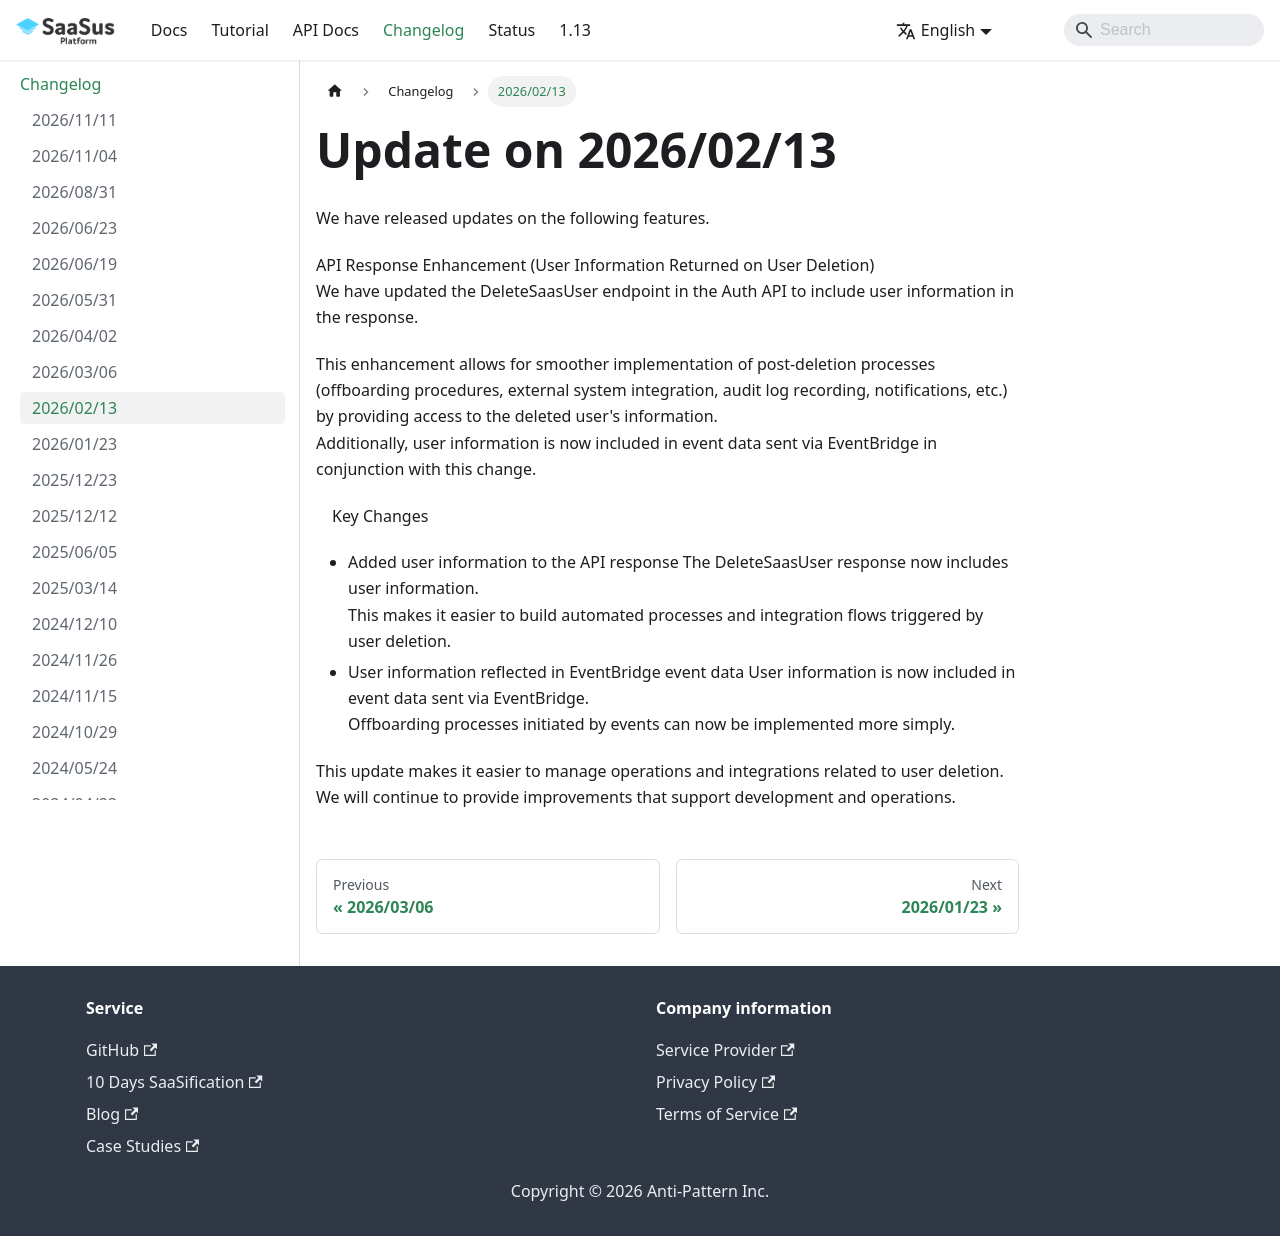

repository: Anti-Pattern-Inc/saasus-platform-document · page: docs/changelog/20260213/index.html · generator: docusaurus

---
title: "Update on 2026/02/13"
slug: "20260213"
type: ""
createdAt: {}
hidden: false
---

We have released updates on the following features.

API Response Enhancement (User Information Returned on User Deletion)  
We have updated the DeleteSaasUser endpoint in the Auth API to include user information in the response.  

This enhancement allows for smoother implementation of post-deletion processes (offboarding procedures, external system integration, audit log recording, notifications, etc.) by providing access to the deleted user's information.  
Additionally, user information is now included in event data sent via EventBridge in conjunction with this change.  

　Key Changes
  - Added user information to the API response
    The DeleteSaasUser response now includes user information.  
    This makes it easier to build automated processes and integration flows triggered by user deletion.  
  - User information reflected in EventBridge event data
    User information is now included in event data sent via EventBridge.  
    Offboarding processes initiated by events can now be implemented more simply.  

This update makes it easier to manage operations and integrations related to user deletion.  
We will continue to provide improvements that support development and operations.
